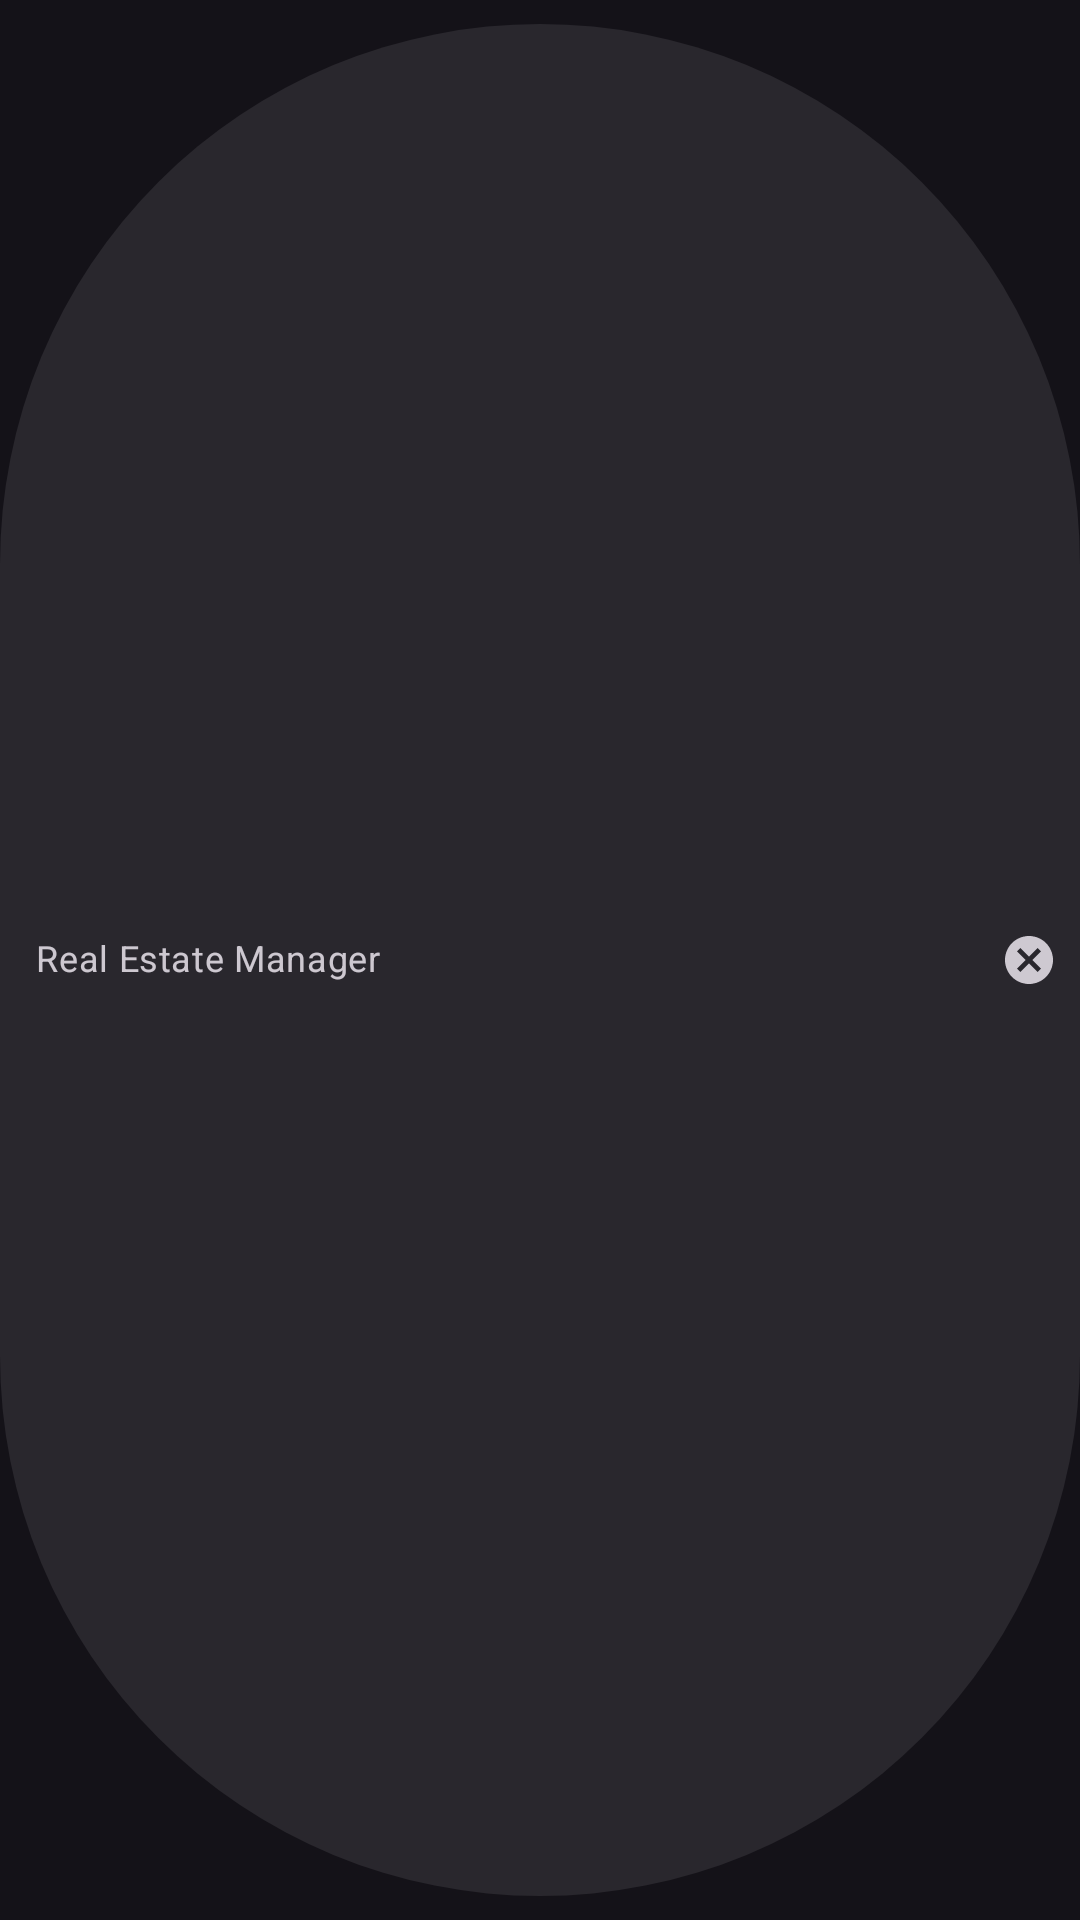

Layout XML and referenced resources for this Android screen:
<!-- AndroidManifest.xml: application theme AppTheme -->
<!-- res/layout/chip_entry.xml -->
<?xml version="1.0" encoding="utf-8"?>
<com.google.android.material.chip.Chip xmlns:android="http://schemas.android.com/apk/res/android"
    android:id="@+id/chip_1"
    style="@style/Widget.MaterialComponents.Chip.Entry"
    android:layout_width="wrap_content"
    android:layout_height="wrap_content"
    android:checkable="false"
    android:text="@string/app_name"
    android:textSize="12sp" />
<!-- resources referenced by this layout -->
<resources>
  <string name="app_name">Real Estate Manager</string>
  <style name="AppTheme" parent="Theme.Material3.Dark.NoActionBar">
          
          <item name="colorPrimary">@color/color_primary</item>
          <item name="colorPrimaryDark">@color/color_black</item>
          <item name="colorAccent">@color/color_secondary</item>
          <item name="colorPrimaryVariant">@color/color_primary_variant</item>
      </style>
  <color name="color_primary">#3F4961</color>
  <color name="color_black">#000000</color>
  <color name="color_secondary">#A14C66</color>
  <color name="color_primary_variant">#3A3F4A</color>
</resources>
